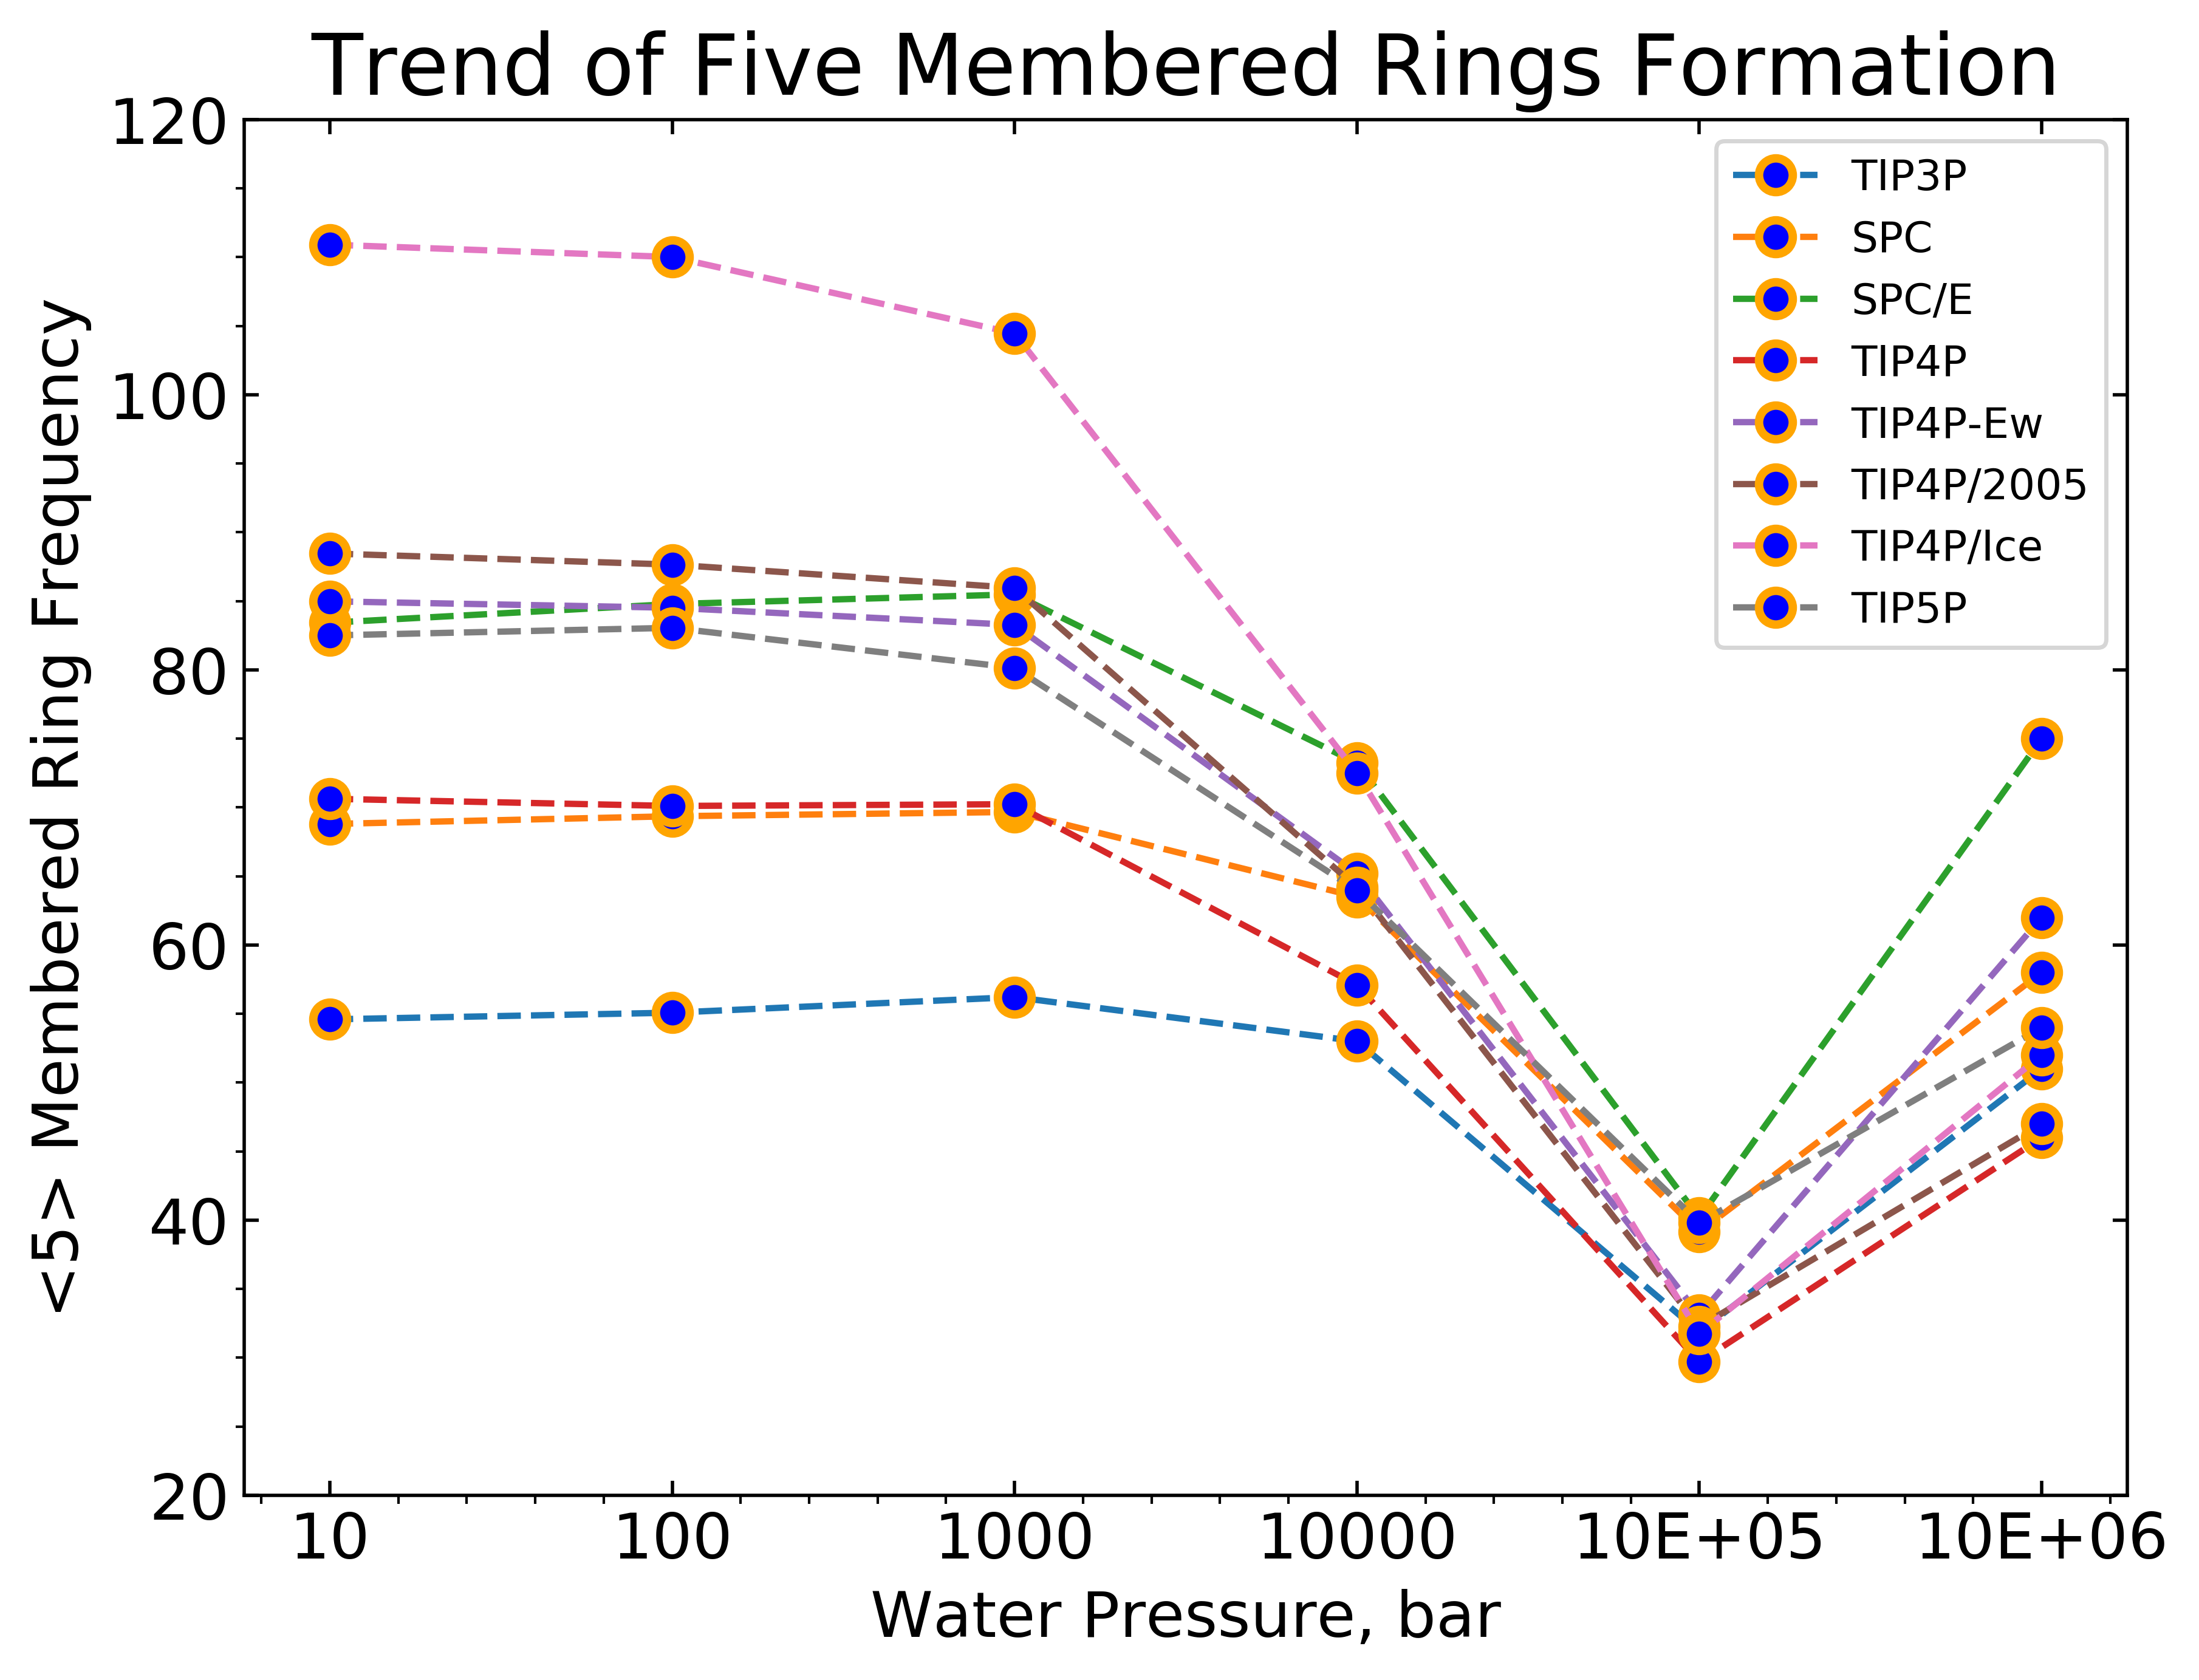

Data behind this chart, as committed beside it:
54.5954, 68.7972, 83.4266, 70.6324, 84.985, 88.4645, 110.9111, 82.5035
55.08, 69.36, 84.79, 70.11, 84.52, 87.65, 110, 83.06
56.21, 69.67, 85.49, 70.24, 83.27, 85.96, 104.5, 80.15
53.01, 63.51, 73.23, 57.1, 65.2, 64.19, 72.51, 63.97
31.87, 39.15, 40.17, 29.7, 33.09, 32.26, 31.75, 39.81
51, 58, 75, 46, 62, 47, 52, 54
